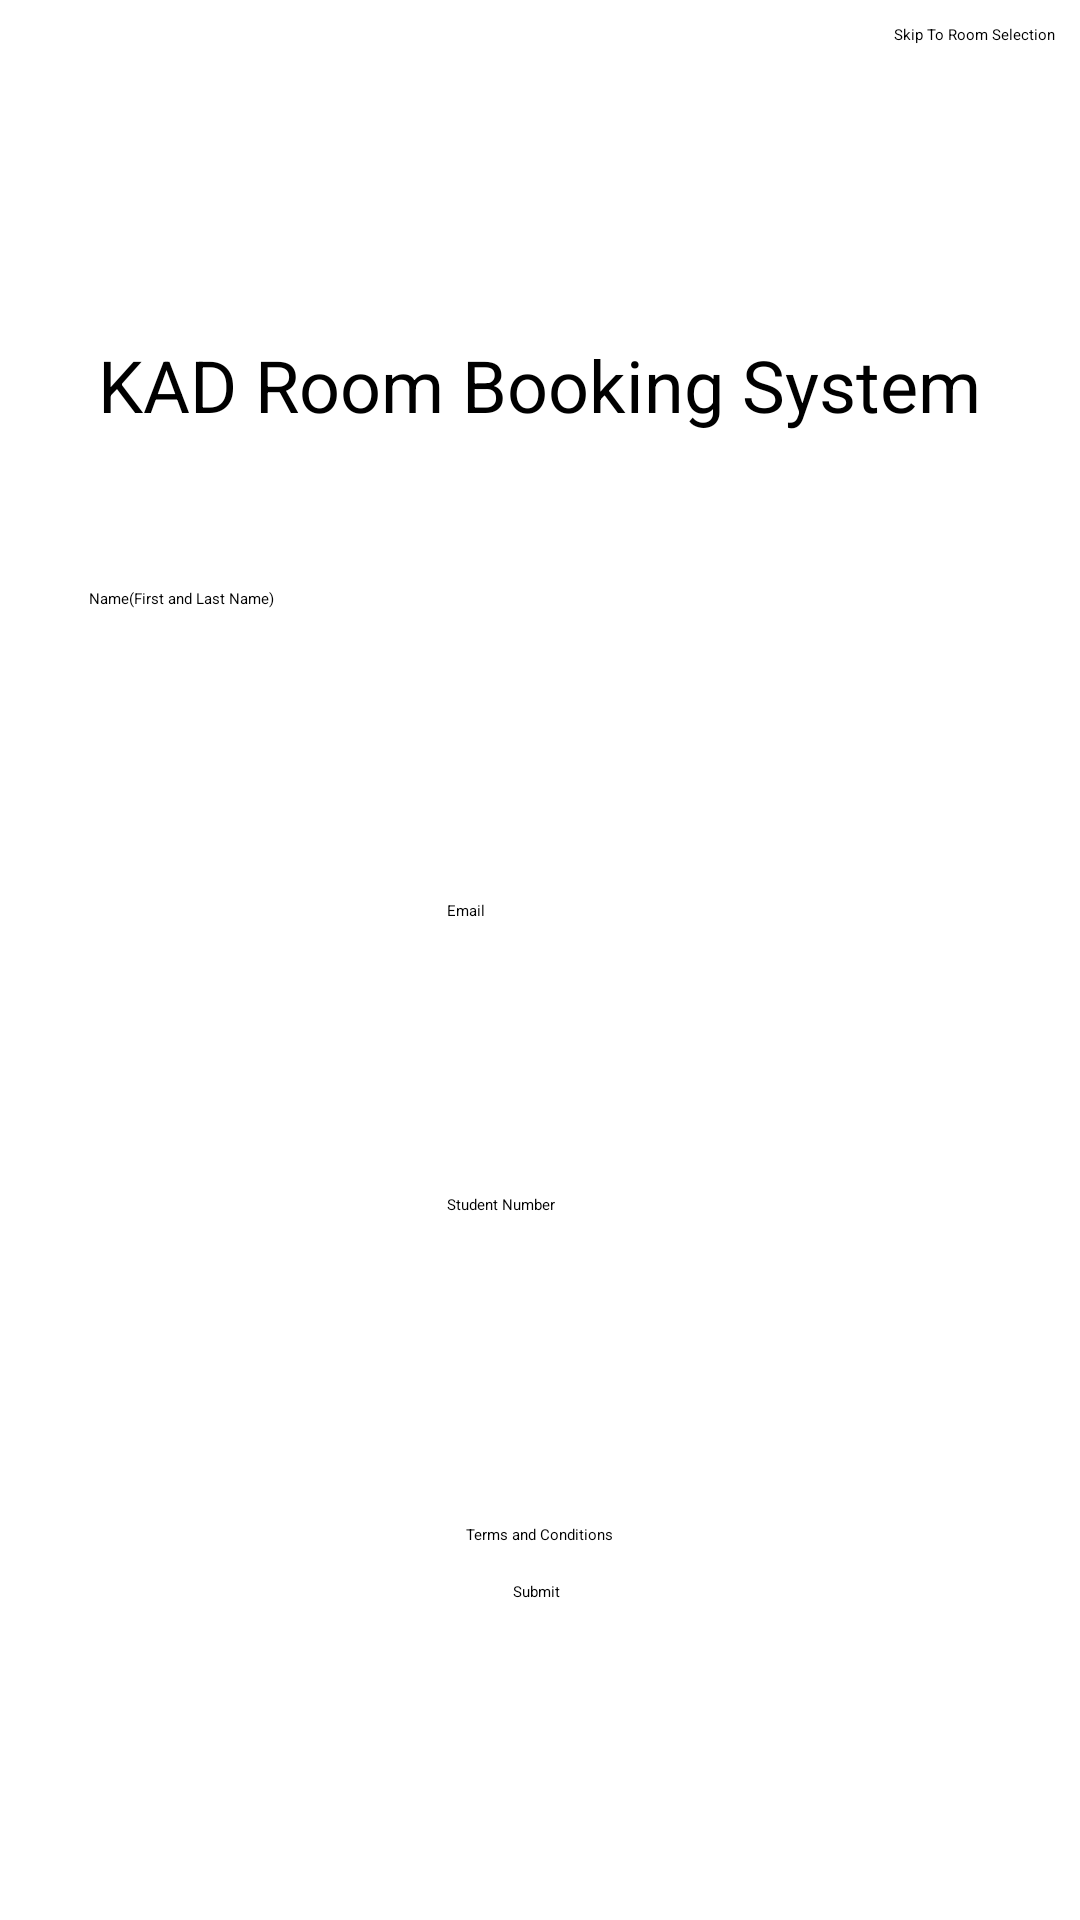

The Android layout XML behind this screen, and the referenced resources:
<!-- AndroidManifest.xml: application theme Theme.KAD -->
<!-- res/layout/activity_main.xml -->
<?xml version="1.0" encoding="utf-8"?>
<androidx.constraintlayout.widget.ConstraintLayout xmlns:android="http://schemas.android.com/apk/res/android"
    xmlns:app="http://schemas.android.com/apk/res-auto"
    xmlns:tools="http://schemas.android.com/tools"
    android:layout_width="match_parent"
    android:layout_height="match_parent"
    tools:context=".MainActivity">

    <EditText
        android:id="@+id/student_num"
        android:layout_width="wrap_content"
        android:layout_height="50dp"
        android:layout_marginTop="48dp"
        android:ems="10"
        android:hint="Student Number"
        android:inputType="number"
        app:layout_constraintEnd_toEndOf="parent"
        app:layout_constraintHorizontal_bias="0.497"
        app:layout_constraintStart_toStartOf="parent"
        app:layout_constraintTop_toBottomOf="@+id/email" />

    <EditText
        android:id="@+id/name"
        android:layout_width="300dp"
        android:layout_height="50dp"
        android:layout_marginTop="196dp"
        android:ems="10"
        android:hint="Name(First and Last Name)"
        android:inputType="textEmailAddress"
        app:layout_constraintEnd_toEndOf="parent"
        app:layout_constraintHorizontal_bias="0.497"
        app:layout_constraintStart_toStartOf="parent"
        app:layout_constraintTop_toTopOf="parent" />

    <Button
        android:id="@+id/send_btn"
        android:layout_width="wrap_content"
        android:layout_height="wrap_content"
        android:layout_marginBottom="106dp"
        android:text="Submit"
        app:layout_constraintBottom_toBottomOf="parent"
        app:layout_constraintEnd_toEndOf="parent"
        app:layout_constraintHorizontal_bias="0.497"
        app:layout_constraintStart_toStartOf="parent" />

    <EditText
        android:id="@+id/email"
        android:layout_width="wrap_content"
        android:layout_height="50dp"
        android:layout_marginTop="300dp"
        android:ems="10"
        android:hint="Email"
        android:inputType="textEmailAddress"
        app:layout_constraintEnd_toEndOf="parent"
        app:layout_constraintHorizontal_bias="0.497"
        app:layout_constraintStart_toStartOf="parent"
        app:layout_constraintTop_toTopOf="parent" />

    <TextView
        android:id="@+id/textView2"
        android:layout_width="wrap_content"
        android:layout_height="wrap_content"
        android:layout_marginTop="112dp"
        android:text="KAD Room Booking System"
        android:textSize="24sp"
        app:layout_constraintEnd_toEndOf="parent"
        app:layout_constraintHorizontal_bias="0.495"
        app:layout_constraintStart_toStartOf="parent"
        app:layout_constraintTop_toTopOf="parent" />

    <TextView
        android:id="@+id/txt1"
        android:layout_width="wrap_content"
        android:layout_height="wrap_content"
        app:layout_constraintBottom_toTopOf="@+id/send_btn"
        app:layout_constraintEnd_toEndOf="parent"
        app:layout_constraintHorizontal_bias="0.501"
        app:layout_constraintStart_toStartOf="parent"
        app:layout_constraintTop_toBottomOf="@+id/student_num"
        app:layout_constraintVertical_bias="0.466" />

    <CheckBox
        android:id="@+id/term_box"
        android:layout_width="wrap_content"
        android:layout_height="wrap_content"
        android:layout_marginBottom="12dp"
        android:text="Terms and Conditions"
        app:layout_constraintBottom_toTopOf="@+id/send_btn"
        app:layout_constraintEnd_toEndOf="parent"
        app:layout_constraintStart_toStartOf="parent" />

    <Button
        android:id="@+id/skipRoomSelect_btn"
        android:layout_width="wrap_content"
        android:layout_height="wrap_content"
        android:layout_marginTop="8dp"
        android:layout_marginEnd="8dp"
        android:text="Skip To Room Selection"
        app:layout_constraintEnd_toEndOf="parent"
        app:layout_constraintTop_toTopOf="parent" />

</androidx.constraintlayout.widget.ConstraintLayout>
<!-- resources referenced by this layout -->
<resources>
  <style name="Theme.KAD" parent="Theme.MaterialComponents.DayNight.DarkActionBar">
          
          <item name="colorPrimary">@color/purple_500</item>
          <item name="colorPrimaryVariant">@color/purple_700</item>
          <item name="colorOnPrimary">@color/white</item>
          
          <item name="colorSecondary">@color/teal_200</item>
          <item name="colorSecondaryVariant">@color/teal_700</item>
          <item name="colorOnSecondary">@color/black</item>
          
          <item name="android:statusBarColor">?attr/colorPrimaryVariant</item>
          
      </style>
  <!-- not gathered from this repository: default colours our renderer supplied (Android Studio template values) -->
  <color name="purple_500">#FF6200EE</color>
  <color name="purple_700">#FF3700B3</color>
  <color name="teal_200">#FF03DAC5</color>
  <color name="teal_700">#FF018786</color>
  <color name="black">#FF000000</color>
  <color name="white">#FFFFFFFF</color>
</resources>
